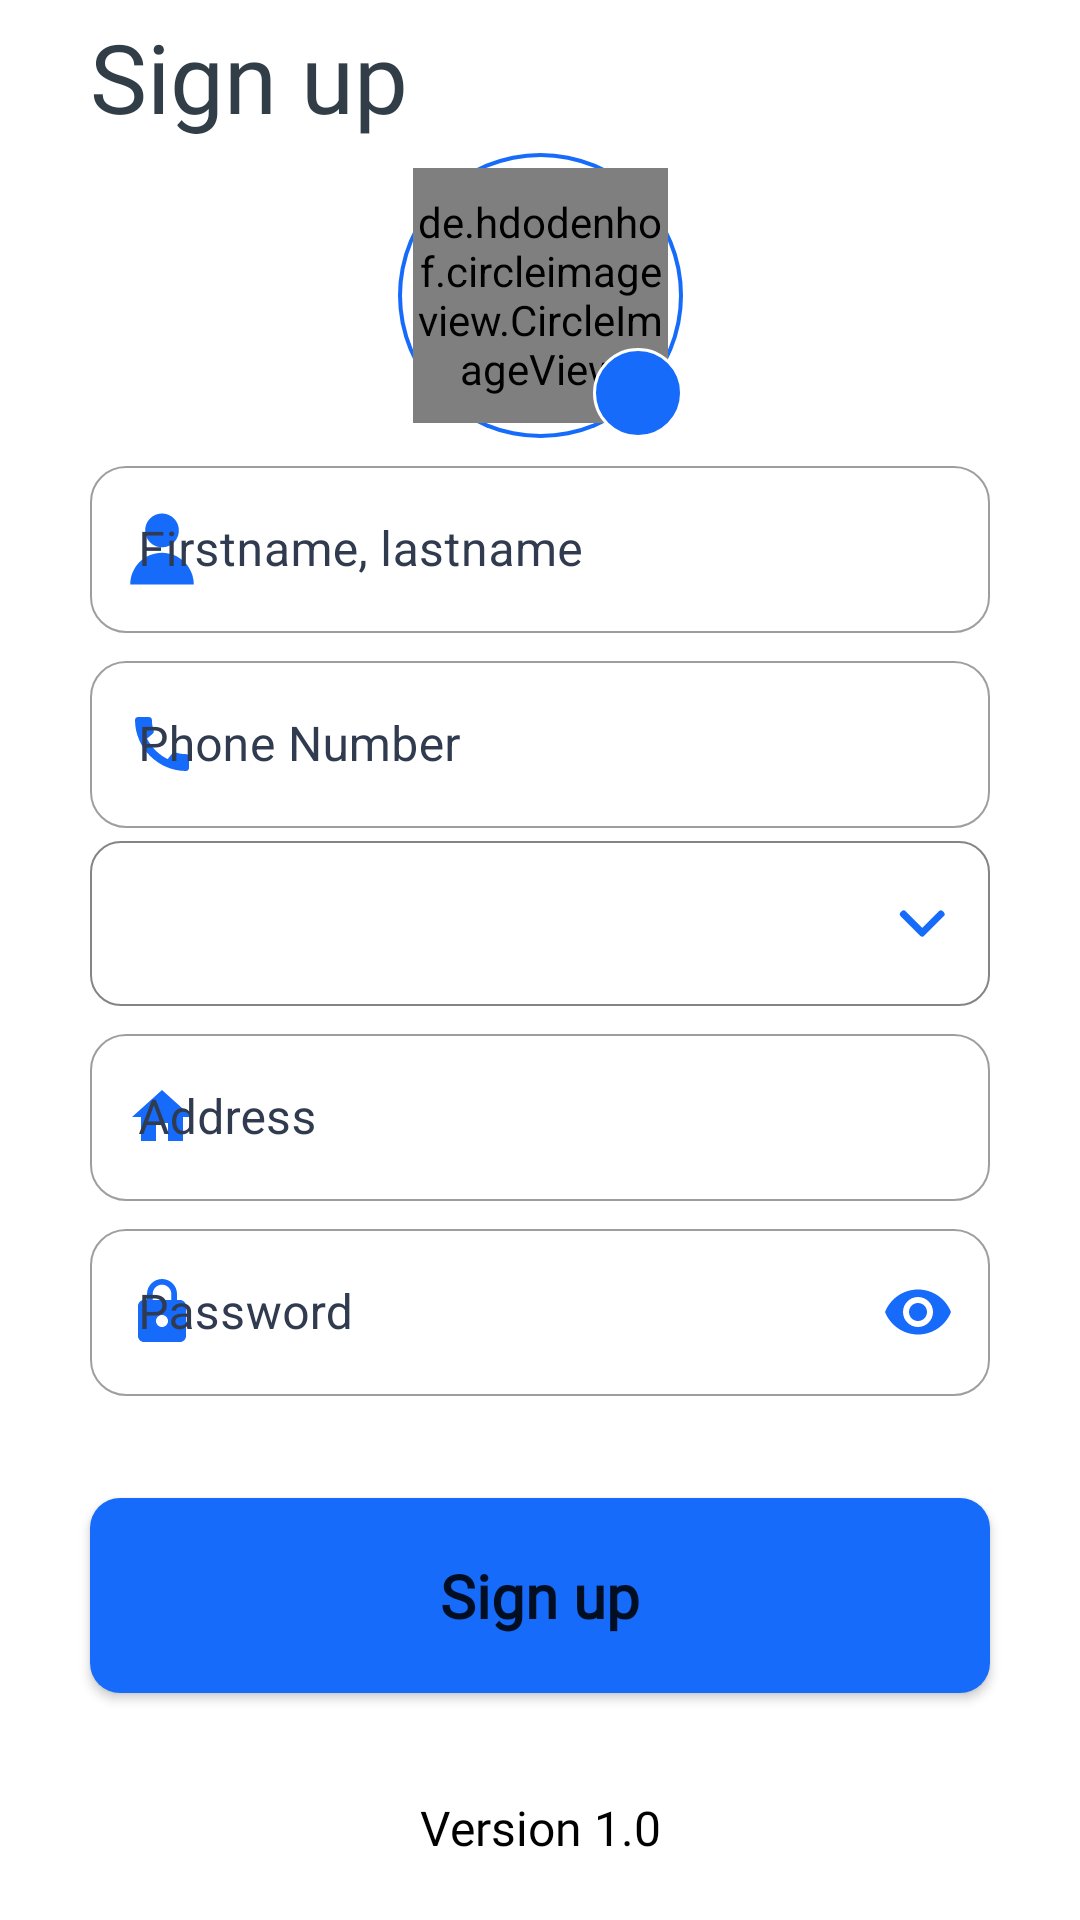

Layout XML and referenced resources for this Android screen:
<!-- AndroidManifest.xml: application theme Theme.AndroidLesson5DatabaseTask -->
<!-- res/layout/fragment_sign_up.xml -->
<androidx.constraintlayout.widget.ConstraintLayout xmlns:android="http://schemas.android.com/apk/res/android"
    xmlns:tools="http://schemas.android.com/tools"
    android:layout_width="match_parent"
    android:layout_height="match_parent"
    xmlns:app="http://schemas.android.com/apk/res-auto"
    tools:context="com.example.fragment.SignUpFragment">

    <TextView
        android:id="@+id/signUpTv"
        android:layout_width="wrap_content"
        android:layout_height="wrap_content"
        android:layout_marginStart="30sp"
        android:fontFamily="@font/roboto_medium"
        android:text="Sign up"
        android:textColor="@color/text_color_ink"
        android:textSize="32sp"
        app:layout_constraintBottom_toTopOf="@id/circularLayout"
        app:layout_constraintStart_toStartOf="parent"
        app:layout_constraintTop_toTopOf="parent"
        tools:ignore="MissingConstraints" />

    <androidx.constraintlayout.widget.ConstraintLayout
        android:id="@+id/circularLayout"
        android:layout_width="wrap_content"
        android:layout_height="wrap_content"
        app:layout_constraintBottom_toTopOf="@id/etUserNamesLayout"
        app:layout_constraintEnd_toEndOf="parent"
        app:layout_constraintStart_toStartOf="parent"
        app:layout_constraintTop_toBottomOf="@id/signUpTv"
        tools:context=".SignInFragment"
        tools:ignore="MissingConstraints">

        <View
            android:id="@+id/circular_view"
            android:layout_width="95dp"
            android:layout_height="95dp"
            android:background="@drawable/image_circular"
            app:layout_constraintStart_toStartOf="parent"
            app:layout_constraintTop_toTopOf="parent"
            tools:ignore="MissingConstraints" />

        <de.hdodenhof.circleimageview.CircleImageView
            android:id="@+id/imageProfile"
            android:layout_width="85dp"
            android:layout_height="85dp"
            android:src="@drawable/ic_baseline_account_circle_24"
            app:civ_border_color="#FF000000"
            app:layout_constraintBottom_toBottomOf="@id/circular_view"
            app:layout_constraintEnd_toEndOf="@id/circular_view"
            app:layout_constraintStart_toStartOf="@id/circular_view"
            app:layout_constraintTop_toTopOf="@id/circular_view"
            tools:ignore="MissingConstraints" />

        <ImageButton
            android:id="@+id/AddImageButton"
            android:layout_width="30dp"
            android:layout_height="30dp"
            android:background="@drawable/background_circular_button"
            android:fontFamily="@font/roboto"
            android:padding="0dp"
            android:src="@drawable/ic_baseline_add_24"
            android:text="+"
            android:textColor="@color/white"
            app:backgroundTint="@null"
            app:layout_constraintBottom_toBottomOf="parent"
            app:layout_constraintEnd_toEndOf="parent"
            tools:ignore="MissingConstraints" />
    </androidx.constraintlayout.widget.ConstraintLayout>

    <com.google.android.material.textfield.TextInputLayout
        android:id="@+id/etUserNamesLayout"
        style="@style/Widget.MaterialComponents.TextInputLayout.OutlinedBox"
        android:layout_width="match_parent"
        android:layout_height="wrap_content"
        android:layout_marginStart="30dp"
        android:layout_marginTop="0dp"
        android:layout_marginEnd="30dp"
        android:textColorHint="#303B4F"
        app:boxCornerRadiusBottomEnd="12dp"
        app:boxCornerRadiusBottomStart="12dp"
        app:boxCornerRadiusTopEnd="12dp"
        app:boxCornerRadiusTopStart="12dp"
        app:boxStrokeErrorColor="@color/white"
        app:boxStrokeWidth="0.5dp"
        app:layout_constraintBottom_toTopOf="@id/etPhoneNumberLayout"
        app:layout_constraintEnd_toEndOf="parent"
        app:layout_constraintStart_toStartOf="parent"
        app:layout_constraintTop_toBottomOf="@id/circularLayout"
        app:prefixTextColor="@color/black"
        app:startIconDrawable="@drawable/ic_user"
        app:startIconTint="#166BFA"
        tools:ignore="MissingConstraints">

        <com.google.android.material.textfield.TextInputEditText
            android:id="@+id/etUserNames"
            android:layout_width="match_parent"
            android:layout_height="wrap_content"
            android:hint="Firstname, lastname"
          />
    </com.google.android.material.textfield.TextInputLayout>

    <com.google.android.material.textfield.TextInputLayout
        android:id="@+id/etPhoneNumberLayout"
        style="@style/Widget.MaterialComponents.TextInputLayout.OutlinedBox"
        android:layout_width="match_parent"
        android:layout_height="wrap_content"
        android:layout_marginStart="30dp"
        android:layout_marginTop="0dp"
        android:layout_marginEnd="30dp"
        android:textColorHint="#303B4F"
        app:boxCornerRadiusBottomEnd="12dp"
        app:boxCornerRadiusBottomStart="12dp"
        app:boxCornerRadiusTopEnd="12dp"
        app:boxCornerRadiusTopStart="12dp"
        app:boxStrokeErrorColor="@color/white"
        app:boxStrokeWidth="0.5dp"
        app:layout_constraintBottom_toTopOf="@id/countrySpinner"
        app:layout_constraintEnd_toEndOf="parent"
        app:layout_constraintStart_toStartOf="parent"
        app:layout_constraintTop_toBottomOf="@id/etUserNamesLayout"
        app:prefixText="+"
        app:prefixTextColor="@color/black"
        app:startIconDrawable="@drawable/ic_baseline_call_24"
        app:startIconTint="#166BFA"
        tools:ignore="MissingConstraints">

        <com.google.android.material.textfield.TextInputEditText
            android:id="@+id/etPhoneNumber"
            android:layout_width="match_parent"
            android:layout_height="wrap_content"
            android:hint="Phone Number"
            android:inputType="phone" />
    </com.google.android.material.textfield.TextInputLayout>

    <androidx.appcompat.widget.AppCompatSpinner
        android:id="@+id/countrySpinner"
        android:layout_width="match_parent"
        android:layout_height="55dp"
        android:layout_marginStart="30dp"
        android:layout_marginTop="0dp"
        android:layout_marginEnd="30dp"
        android:layout_marginBottom="0dp"
        android:background="@drawable/background_edittext"
        app:layout_constraintBottom_toTopOf="@id/etAddressLayout"
        app:layout_constraintEnd_toEndOf="parent"
        app:layout_constraintStart_toStartOf="parent"
        app:layout_constraintTop_toBottomOf="@id/etPhoneNumberLayout"
        tools:ignore="MissingConstraints" />

    <ImageView
        android:layout_width="wrap_content"
        android:layout_height="wrap_content"
        android:layout_marginEnd="15dp"
        android:src="@drawable/ic_arrow_down"
        app:layout_constraintBottom_toBottomOf="@id/countrySpinner"
        app:layout_constraintEnd_toEndOf="@id/countrySpinner"
        app:layout_constraintTop_toTopOf="@id/countrySpinner"
        tools:ignore="MissingConstraints" />

    <com.google.android.material.textfield.TextInputLayout
        android:id="@+id/etAddressLayout"
        style="@style/Widget.MaterialComponents.TextInputLayout.OutlinedBox"
        android:layout_width="match_parent"
        android:layout_height="wrap_content"
        android:layout_marginStart="30dp"
        android:layout_marginTop="0dp"
        android:layout_marginEnd="30dp"
        android:textColorHint="#303B4F"
        app:boxCornerRadiusBottomEnd="12dp"
        app:boxCornerRadiusBottomStart="12dp"
        app:boxCornerRadiusTopEnd="12dp"
        app:boxCornerRadiusTopStart="12dp"
        app:boxStrokeErrorColor="@color/white"
        app:boxStrokeWidth="0.5dp"
        app:layout_constraintBottom_toTopOf="@id/etPasswordLayout"
        app:layout_constraintEnd_toEndOf="parent"
        app:layout_constraintStart_toStartOf="parent"
        app:layout_constraintTop_toBottomOf="@id/countrySpinner"
        app:prefixTextColor="@color/black"
        app:startIconDrawable="@drawable/ic_baseline_home_24"
        app:startIconTint="#166BFA"
        tools:ignore="MissingConstraints">

        <com.google.android.material.textfield.TextInputEditText
            android:id="@+id/etAddress"
            android:layout_width="match_parent"
            android:layout_height="wrap_content"
            android:hint="Address"
    />
    </com.google.android.material.textfield.TextInputLayout>

    <com.google.android.material.textfield.TextInputLayout

        android:id="@+id/etPasswordLayout"
        style="@style/Widget.MaterialComponents.TextInputLayout.OutlinedBox"
        android:layout_width="match_parent"
        android:layout_height="wrap_content"
        android:layout_marginStart="30dp"
        android:layout_marginEnd="30dp"
        android:textColorHint="#303B4F"
        app:boxCornerRadiusBottomEnd="12dp"
        app:boxCornerRadiusBottomStart="12dp"
        app:boxCornerRadiusTopEnd="12dp"
        app:boxCornerRadiusTopStart="12dp"
        app:boxStrokeErrorColor="@color/white"
        app:boxStrokeWidth="0.5dp"
        app:endIconMode="password_toggle"
        app:endIconTint="#166BFA"
        app:layout_constraintBottom_toTopOf="@id/signUpButton"
        app:layout_constraintEnd_toEndOf="parent"
        app:layout_constraintStart_toStartOf="parent"
        app:layout_constraintTop_toBottomOf="@id/etAddressLayout"
        app:startIconDrawable="@drawable/ic_baseline_lock_24"
        app:startIconTint="#166BFA">

        <com.google.android.material.textfield.TextInputEditText
            android:id="@+id/etPassword"
            android:layout_width="match_parent"
            android:layout_height="wrap_content"
            android:hint="Password"
            android:inputType="textPassword" />
    </com.google.android.material.textfield.TextInputLayout>

    <Button
        android:id="@+id/signUpButton"
        android:layout_width="match_parent"
        android:layout_height="65dp"
        android:layout_margin="30dp"
        android:background="@drawable/background_button"
        android:elevation="25dp"
        app:backgroundTint="@null"
        android:fontFamily="@font/roboto"
        android:text="Sign up"
        android:textAllCaps="false"
        android:textSize="20sp"
        android:textStyle="bold"
        app:layout_constraintBottom_toTopOf="@id/textVersion"
        app:layout_constraintEnd_toEndOf="parent"
        app:layout_constraintStart_toStartOf="parent"
        app:layout_constraintTop_toBottomOf="@id/etPasswordLayout"
        tools:ignore="MissingConstraints" />

    <TextView
        android:id="@+id/textVersion"
        android:layout_width="wrap_content"
        android:layout_height="wrap_content"
        android:layout_marginBottom="20dp"
        android:fontFamily="@font/roboto_medium"
        android:text="Version 1.0"
        android:textColor="@color/black"
        android:textSize="16sp"
        app:layout_constraintBottom_toBottomOf="parent"
        app:layout_constraintEnd_toEndOf="parent"
        app:layout_constraintStart_toStartOf="parent"
        tools:ignore="MissingConstraints" />


</androidx.constraintlayout.widget.ConstraintLayout>
<!-- resources referenced by this layout -->
<resources>
  <color name="black">#FF000000</color>
  <color name="text_color_ink">#313E47</color>
  <color name="white">#FFFFFFFF</color>
  <!-- drawable background_button (drawable-v24) -->
  <?xml version="1.0" encoding="utf-8"?>
  <selector xmlns:android="http://schemas.android.com/apk/res/android">
      <item android:state_pressed="false">
          <shape android:shape="rectangle">
              <solid android:color="#166BFA" />
              <corners android:radius="10dp" />
          </shape>
      </item>
      <item android:state_pressed="true">
          <shape android:shape="rectangle">
              <solid android:color="#125AD3" />
  
              <corners android:radius="10dp" />
          </shape>
      </item>
  </selector>
  <!-- drawable background_edittext (drawable-v24) -->
  <?xml version="1.0" encoding="utf-8"?>
  <selector xmlns:android="http://schemas.android.com/apk/res/android">
      <item android:state_focused="false">
          <shape android:shape="rectangle">
              <solid android:color="#FFFFFF" />
              <corners android:radius="10dp" />
              <stroke android:width="0.5dp" android:color="#848484" />
          </shape>
      </item>
  </selector>
  <!-- drawable ic_baseline_account_circle_24 (drawable-v24) -->
  <vector xmlns:android="http://schemas.android.com/apk/res/android"
      android:width="85dp"
      android:height="85dp"
      android:tint="#166BFA"
      android:viewportWidth="24"
      android:viewportHeight="24">
      <path
          android:fillColor="@android:color/white"
          android:pathData="M12,2C6.48,2 2,6.48 2,12s4.48,10 10,10 10,-4.48 10,-10S17.52,2 12,2zM12,5c1.66,0 3,1.34 3,3s-1.34,3 -3,3 -3,-1.34 -3,-3 1.34,-3 3,-3zM12,19.2c-2.5,0 -4.71,-1.28 -6,-3.22 0.03,-1.99 4,-3.08 6,-3.08 1.99,0 5.97,1.09 6,3.08 -1.29,1.94 -3.5,3.22 -6,3.22z" />
  </vector>
  <!-- drawable ic_baseline_home_24 (drawable-v24) -->
  <vector xmlns:android="http://schemas.android.com/apk/res/android"
      android:width="24dp"
      android:height="24dp"
      android:viewportWidth="24"
      android:viewportHeight="24">
      <path
          android:fillColor="#166BFA"
          android:pathData="M10,20v-6h4v6h5v-8h3L12,3 2,12h3v8z" />
  </vector>
  <!-- drawable ic_baseline_lock_24 (drawable-v24) -->
  <vector xmlns:android="http://schemas.android.com/apk/res/android"
      android:width="24dp"
      android:height="24dp"
      android:viewportWidth="24"
      android:viewportHeight="24">
    <path
        android:fillColor="#166BFA"
        android:pathData="M18,8h-1L17,6c0,-2.76 -2.24,-5 -5,-5S7,3.24 7,6v2L6,8c-1.1,0 -2,0.9 -2,2v10c0,1.1 0.9,2 2,2h12c1.1,0 2,-0.9 2,-2L20,10c0,-1.1 -0.9,-2 -2,-2zM12,17c-1.1,0 -2,-0.9 -2,-2s0.9,-2 2,-2 2,0.9 2,2 -0.9,2 -2,2zM15.1,8L8.9,8L8.9,6c0,-1.71 1.39,-3.1 3.1,-3.1 1.71,0 3.1,1.39 3.1,3.1v2z"/>
  </vector>
  <style name="Theme.AndroidLesson5DatabaseTask" parent="Theme.MaterialComponents.DayNight.NoActionBar">
          
          <item name="colorPrimary">@color/purple_500</item>
          <item name="colorPrimaryVariant">@color/purple_700</item>
          <item name="colorOnPrimary">@color/white</item>
          
          <item name="colorSecondary">@color/teal_200</item>
          <item name="colorSecondaryVariant">@color/teal_700</item>
          <item name="colorOnSecondary">@color/black</item>
          
          <item name="android:statusBarColor" tools:targetApi="l">?attr/colorPrimaryVariant</item>
          
      </style>
  <color name="purple_500">#166BFA</color>
  <color name="purple_700">#166BFA</color>
  <color name="teal_200">#FF03DAC5</color>
  <color name="teal_700">#FF018786</color>
</resources>
